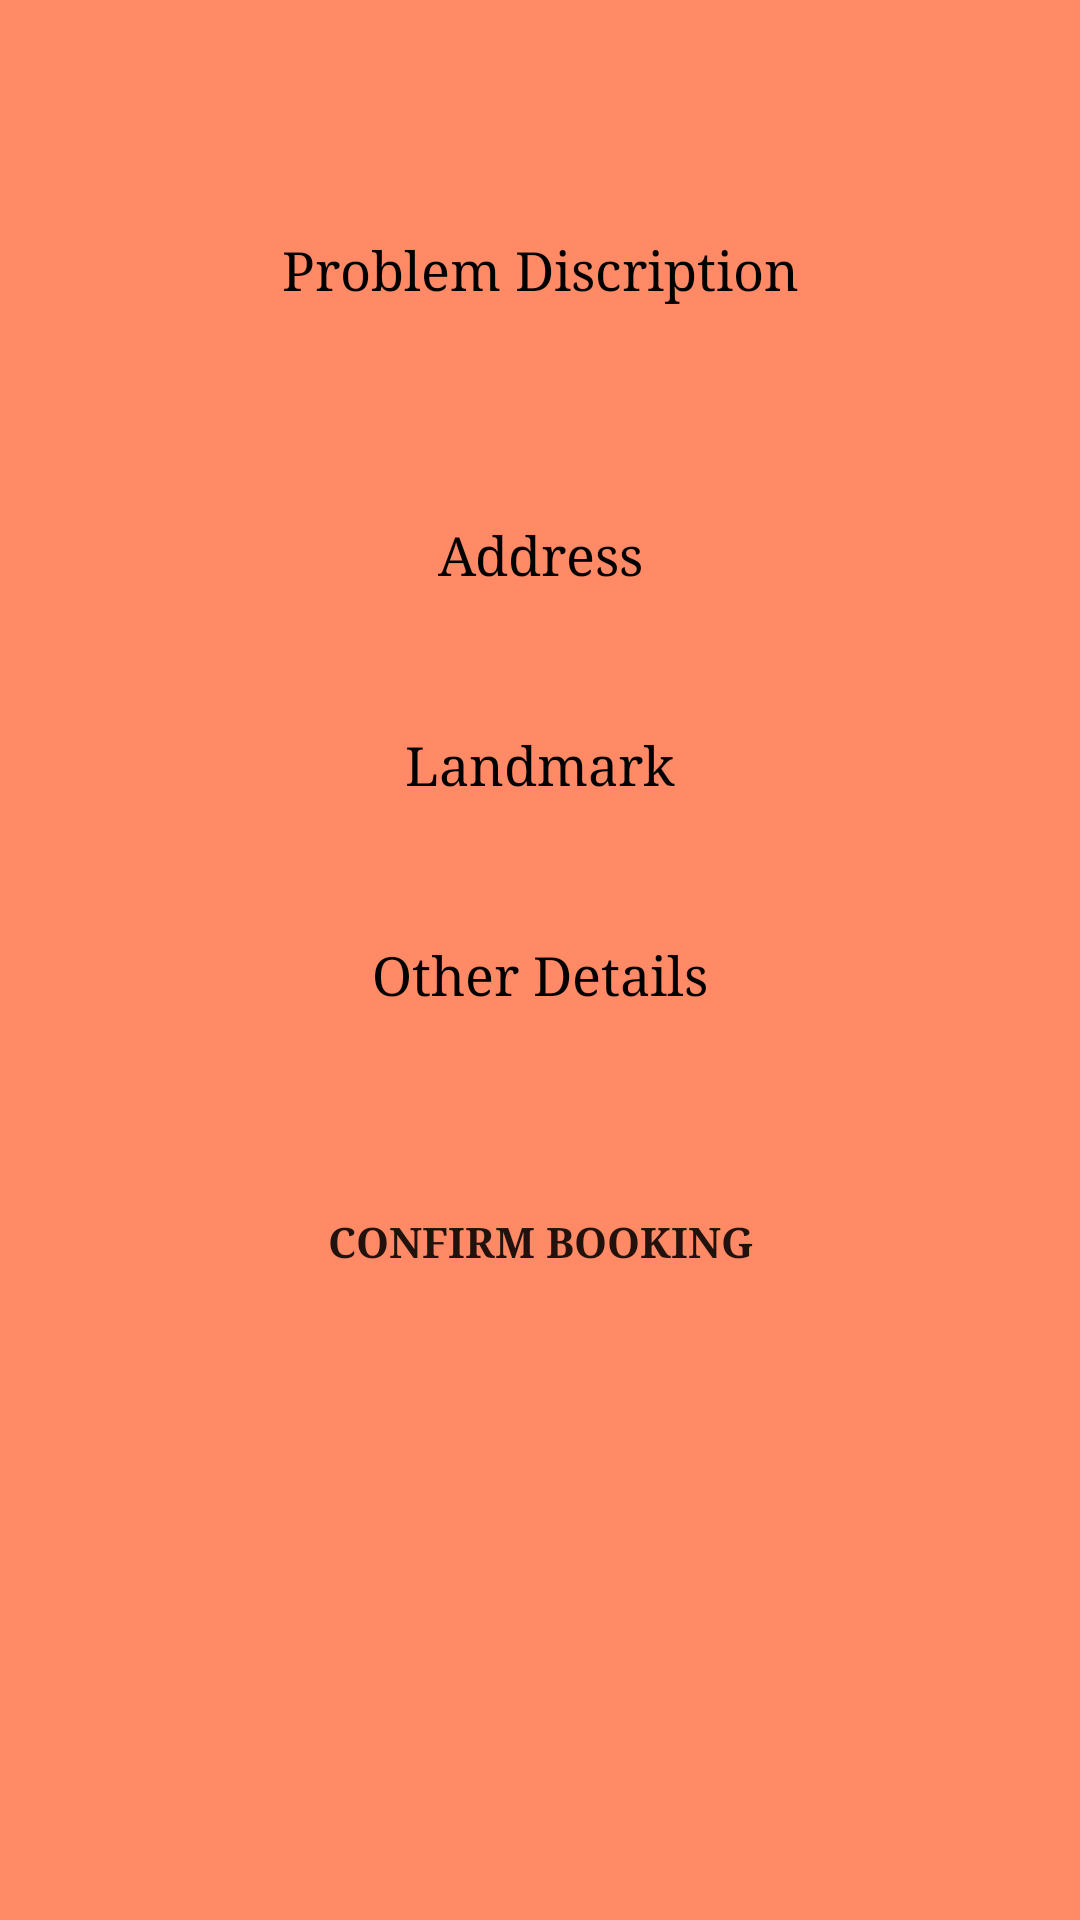

Here is an Android app screen rendered from its layout file. Give the layout XML and the strings, colors and styles it references.
<!-- AndroidManifest.xml: application theme AppTheme -->
<!-- res/layout/activity_instantbook.xml -->
<?xml version="1.0" encoding="utf-8"?>
<RelativeLayout xmlns:android="http://schemas.android.com/apk/res/android"
    xmlns:app="http://schemas.android.com/apk/res-auto"
    xmlns:tools="http://schemas.android.com/tools"
    android:layout_width="match_parent"
    android:layout_height="match_parent"
    tools:context="com.example.rinkesh.offpay.Instantbook"
    android:background="#FF8A65">

    <LinearLayout
        android:layout_width="match_parent"
        android:layout_height="wrap_content"
        android:layout_marginTop="40dp"
        android:gravity="center"
        android:orientation="vertical">


        <EditText
            android:layout_width="350dp"
            android:layout_height="100dp"
            android:hint="Problem Discription"
            android:inputType="text"
            android:fontFamily="serif"
            android:textColor="@color/black"
            android:textColorHint="@color/black"
            android:maxLines="10"
            android:layout_gravity="center"
            android:gravity="center"
            android:background="@drawable/roundwhiterectangle"/>


        <EditText
            android:layout_width="350dp"
            android:layout_height="50dp"
            android:layout_marginTop="20dp"
            android:hint="Address"
            android:inputType="text"
            android:fontFamily="serif"
            android:textColor="@color/black"
            android:textColorHint="@color/black"
            android:layout_gravity="center"
            android:gravity="center"
            android:background="@drawable/roundwhiterectangle"/>

        <EditText
            android:layout_width="350dp"
            android:layout_height="50dp"
            android:layout_marginTop="20dp"
            android:hint="Landmark"
            android:inputType="text"
            android:fontFamily="serif"
            android:textColor="@color/black"
            android:textColorHint="@color/black"
            android:layout_gravity="center"
            android:gravity="center"
            android:background="@drawable/roundwhiterectangle"/>

        <EditText
            android:layout_width="350dp"
            android:layout_height="50dp"
            android:layout_marginTop="20dp"
            android:hint="Other Details"
            android:inputType="text"
            android:fontFamily="serif"
            android:textColor="@color/black"
            android:textColorHint="@color/black"
            android:maxLines="5"
            android:layout_gravity="center"
            android:gravity="center"
            android:background="@drawable/roundwhiterectangle"/>


        <Button
            android:layout_width="220dp"
            android:layout_height="wrap_content"
            android:layout_marginTop="40dp"
            android:background="@drawable/roundwhiterectangle"
            android:text="confirm booking"
            android:fontFamily="serif"
            android:textStyle="bold"
            android:onClick="confirm"/>





    </LinearLayout>


</RelativeLayout>
<!-- resources referenced by this layout -->
<resources>
  <color name="black">#000000</color>
  <style name="AppTheme" parent="Theme.AppCompat.Light.DarkActionBar">
          
          <item name="colorPrimary">@color/colorPrimary</item>
          <item name="colorPrimaryDark">@color/colorPrimaryDark</item>
          <item name="colorAccent">@color/colorAccent</item>
      </style>
  <color name="colorPrimary">#3F51B5</color>
  <color name="colorPrimaryDark">#303F9F</color>
  <color name="colorAccent">#FF4081</color>
</resources>
